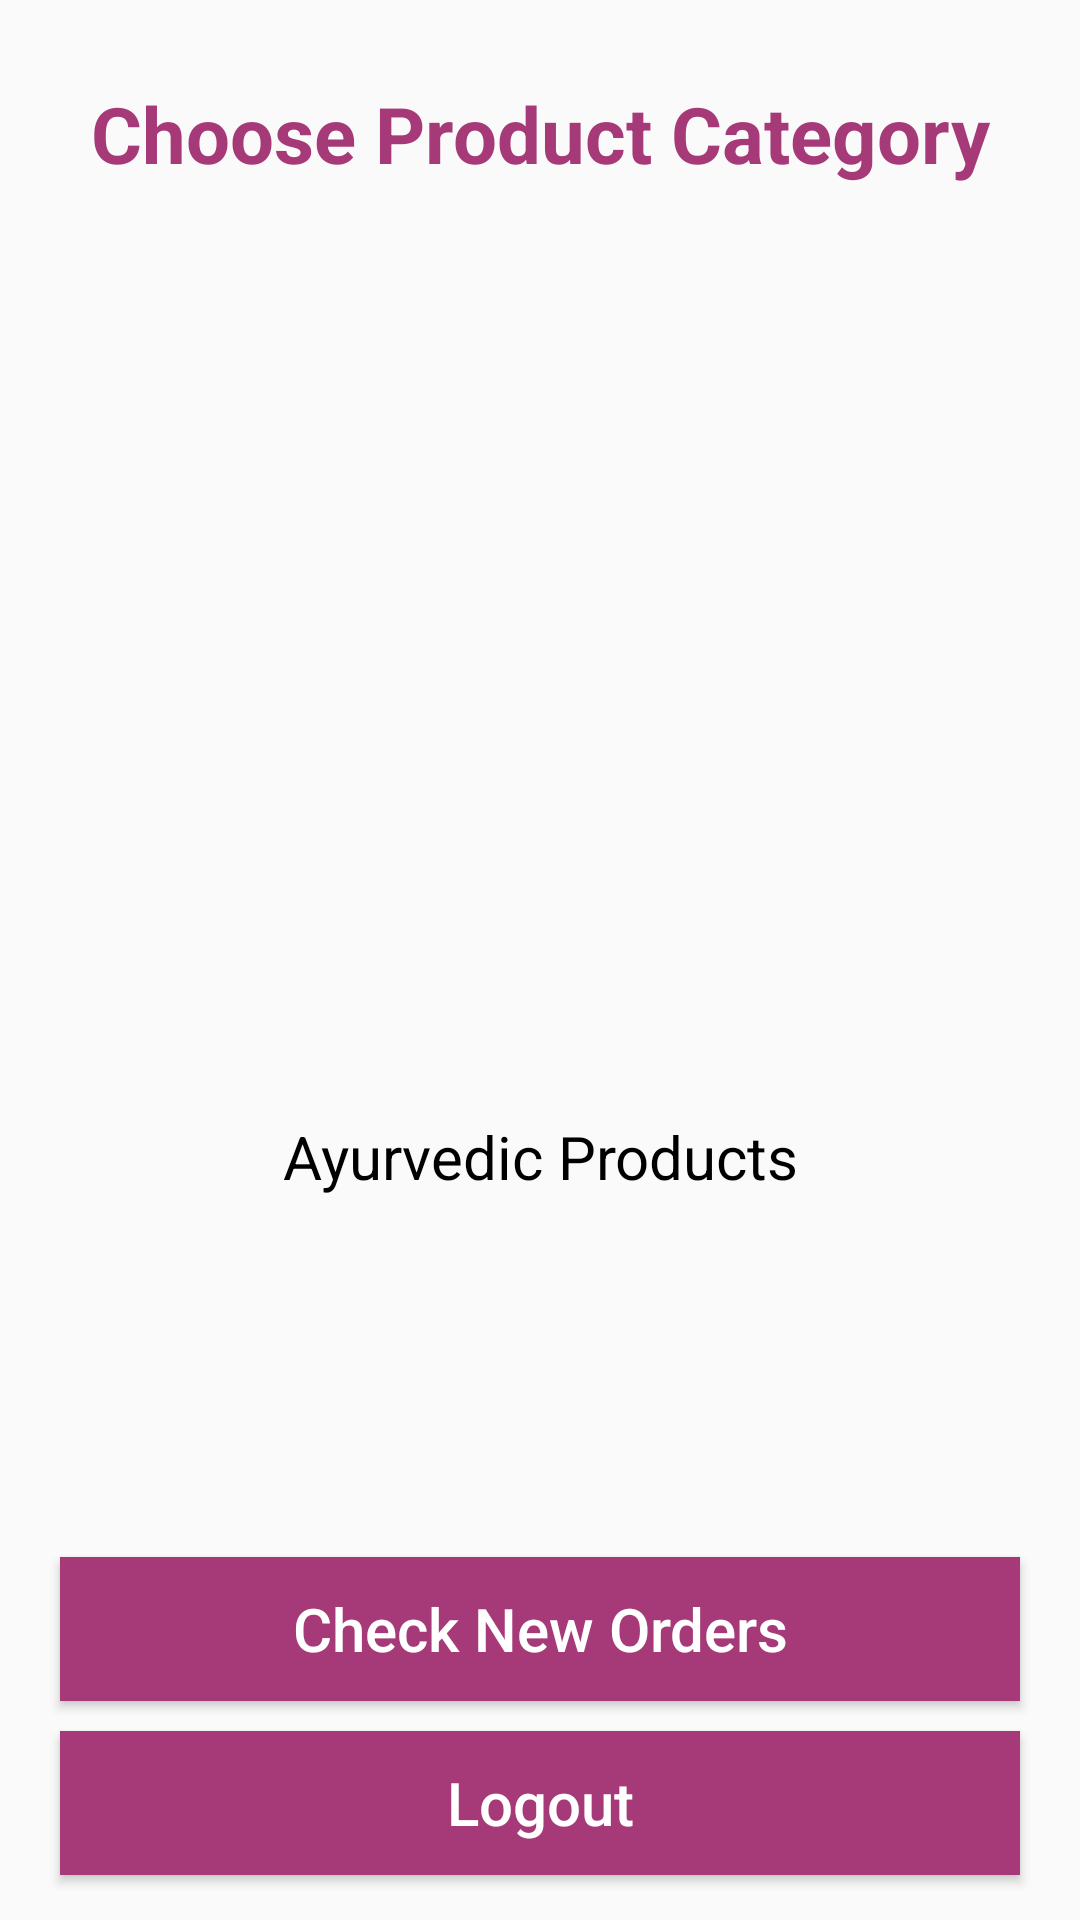

Reconstruct the res/layout file that produces this screen, plus the resources it refers to.
<!-- AndroidManifest.xml: application theme AppTheme -->
<!-- res/layout/activity_admin_category.xml -->
<?xml version="1.0" encoding="utf-8"?>
<RelativeLayout xmlns:android="http://schemas.android.com/apk/res/android"
    xmlns:app="http://schemas.android.com/apk/res-auto"
    xmlns:tools="http://schemas.android.com/tools"
    android:layout_width="match_parent"
    android:layout_height="match_parent"
    tools:context=".AdminCategoryActivity">

    <TextView
        android:id="@+id/slogan_Category"
        android:layout_width="match_parent"
        android:layout_height="wrap_content"
        android:layout_alignParentTop="true"
        android:layout_centerHorizontal="true"
        android:layout_marginTop="27dp"
        android:text="Choose Product Category"
        android:textAlignment="center"
        android:textSize="26sp"
        android:textColor="@color/colorPrimaryDark"
        android:textStyle="bold"
        />

    <ImageView
        android:id="@+id/ayurvedic_category_ImageView"
        android:layout_width="match_parent"
        android:layout_height="300dp"
        android:layout_below="@+id/slogan_Category"
        android:layout_marginLeft="10dp"
        android:layout_marginTop="10dp"
        android:layout_marginRight="10dp"
        app:srcCompat="@drawable/ayurvedic_icon" />

    <TextView
        android:id="@+id/ayurvedic_category_TextView"
        android:layout_width="match_parent"
        android:layout_height="wrap_content"
        android:layout_below="@id/ayurvedic_category_ImageView"
        android:text="Ayurvedic Products"
        android:textAlignment="center"
        android:textSize="20sp"
        android:textColor="@android:color/black"/>
    <Button
        android:id="@+id/admin_check_Orders_Btn"
        android:layout_width="match_parent"
        android:layout_height="wrap_content"
        android:layout_above="@+id/admin_Logout_Btn"
        android:background="@color/colorPrimaryDark"
        android:layout_marginLeft="20dp"
        android:layout_marginRight="20dp"
        android:layout_marginBottom="10dp"
        android:text="Check New Orders"
        android:textAllCaps="false"
        android:textSize="20sp"
        android:textColor="@android:color/white"/>

    <Button
        android:id="@+id/admin_Logout_Btn"
        android:layout_width="match_parent"
        android:layout_height="wrap_content"
        android:layout_alignParentBottom="true"
        android:background="@color/colorPrimaryDark"
        android:layout_marginBottom="15dp"
        android:layout_marginLeft="20dp"
        android:layout_marginRight="20dp"
        android:text="Logout"
        android:textAllCaps="false"
        android:textSize="20sp"
        android:textColor="@android:color/white"/>


</RelativeLayout>
<!-- resources referenced by this layout -->
<resources>
  <color name="colorPrimaryDark">#a63a79</color>
  <style name="AppTheme" parent="Theme.AppCompat.Light.NoActionBar">
          
          <item name="colorPrimary">@color/colorPrimary</item>
          <item name="colorPrimaryDark">@color/colorPrimaryDark</item>
          <item name="colorAccent">@color/colorAccent</item>
          <item name="android:statusBarColor">@color/colorPrimaryDark</item>
      </style>
  <color name="colorPrimary">#c71585</color>
  <color name="colorAccent">#D81B60</color>
</resources>
